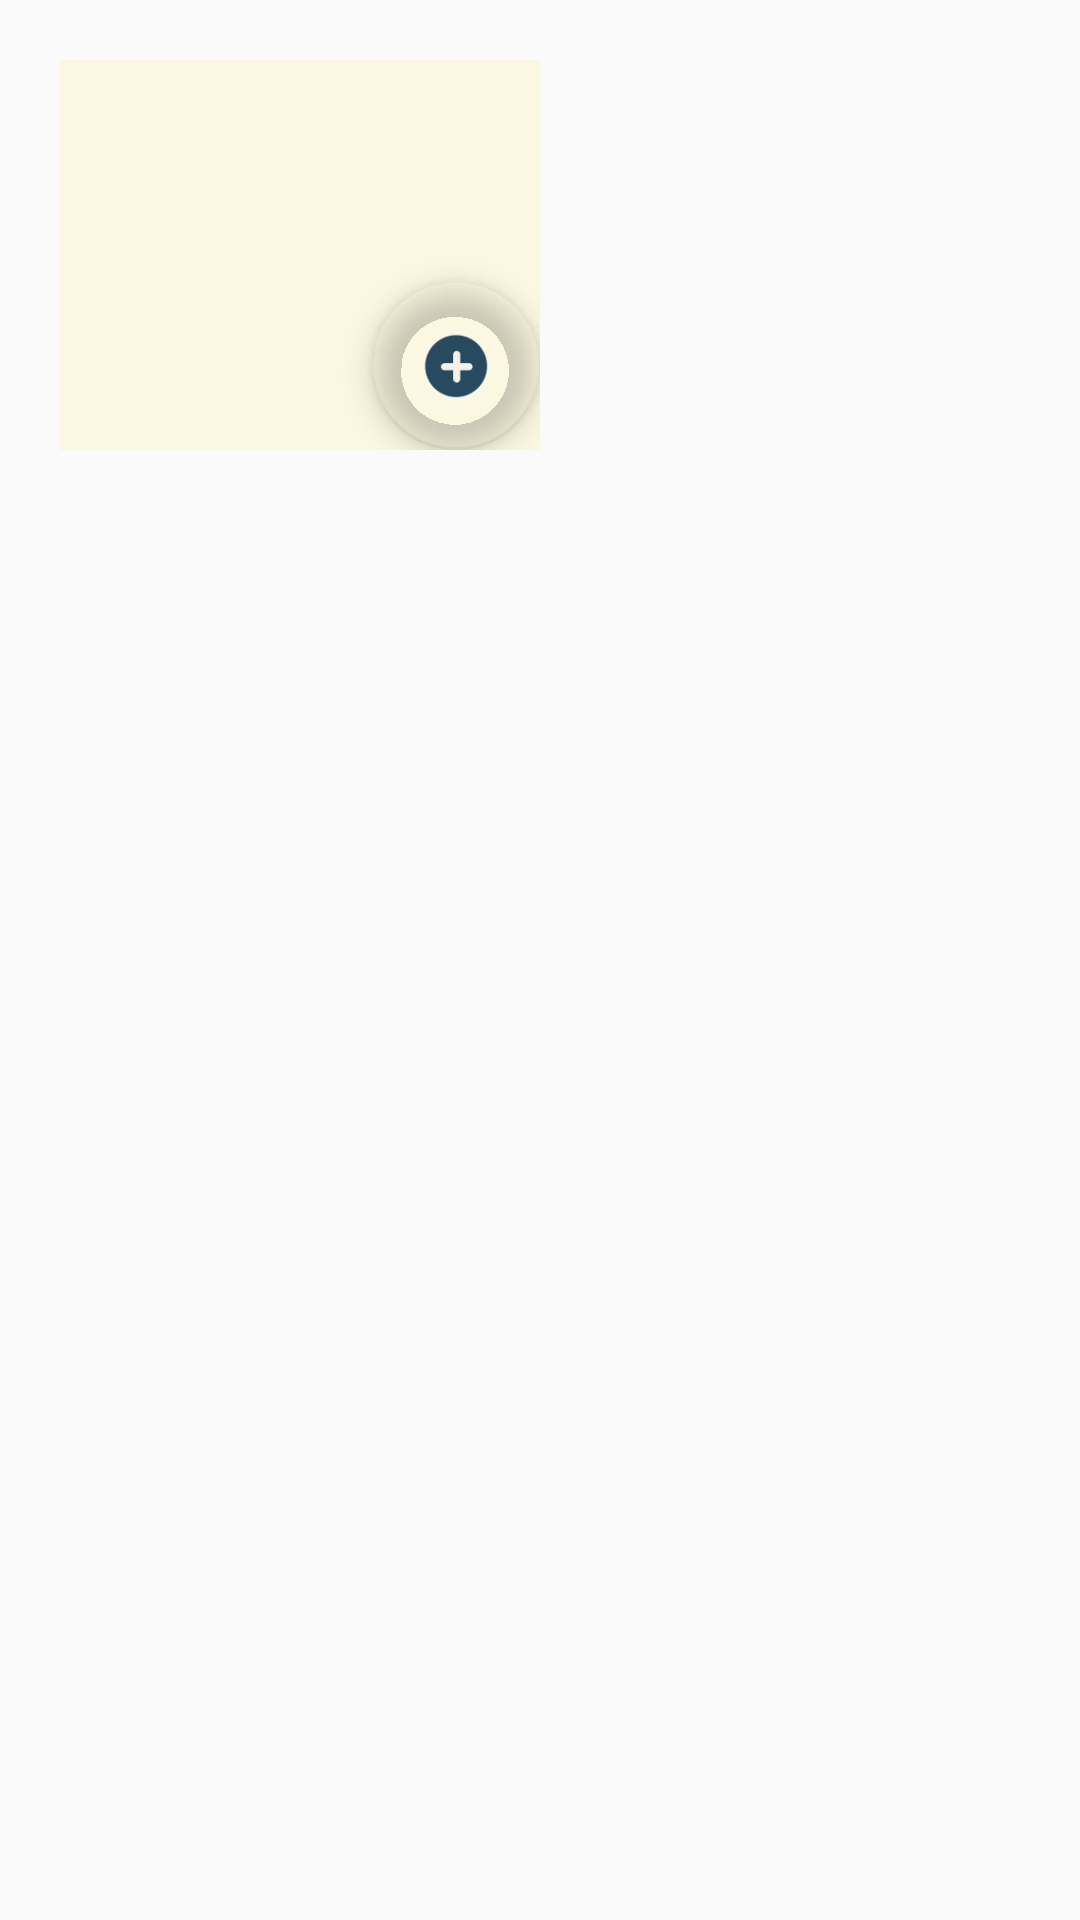

This screen was rendered from an Android layout file. Write that file and the resources it references.
<!-- AndroidManifest.xml: application theme AppTheme -->
<!-- res/layout/grid_item.xml -->
<?xml version="1.0" encoding="utf-8"?>
<LinearLayout xmlns:android="http://schemas.android.com/apk/res/android"
    xmlns:app="http://schemas.android.com/apk/res-auto"
    xmlns:tools="http://schemas.android.com/tools"
    android:orientation="vertical"
    android:layout_width="match_parent"
    android:layout_height="match_parent"
    android:padding="20dp">

    <FrameLayout
        android:layout_width="160dp"
        android:layout_height="130dp"
        android:background="#FCF7E0"
        android:longClickable="true">

        <ImageView
            android:id="@+id/grid_item_image"
            android:layout_width="match_parent"
            android:layout_height="match_parent" />

        <android.support.design.widget.FloatingActionButton
            android:id="@+id/grid_item_btn"
            android:layout_width="56dp"
            android:layout_height="56dp"
            android:layout_gravity="bottom|end"
            android:clickable="true"
            android:src="@drawable/boton_mas"
            app:backgroundTint="@color/transparent"
            app:fabSize="normal" />
    </FrameLayout>

</LinearLayout>
<!-- resources referenced by this layout -->
<resources>
  <color name="transparent">#00000000</color>
  <!-- drawable boton_mas: png bitmap (drawable, 2034 bytes) -->
  <style name="AppTheme" parent="Theme.AppCompat.Light.DarkActionBar">
          
          <item name="colorPrimary">@color/colorPrimary</item>
          <item name="colorPrimaryDark">@color/colorPrimaryDark</item>
          <item name="colorAccent">@color/colorAccent</item>
      </style>
  <color name="colorPrimary">#3F51B5</color>
  <color name="colorPrimaryDark">#303F9F</color>
  <color name="colorAccent">#FF4081</color>
</resources>
